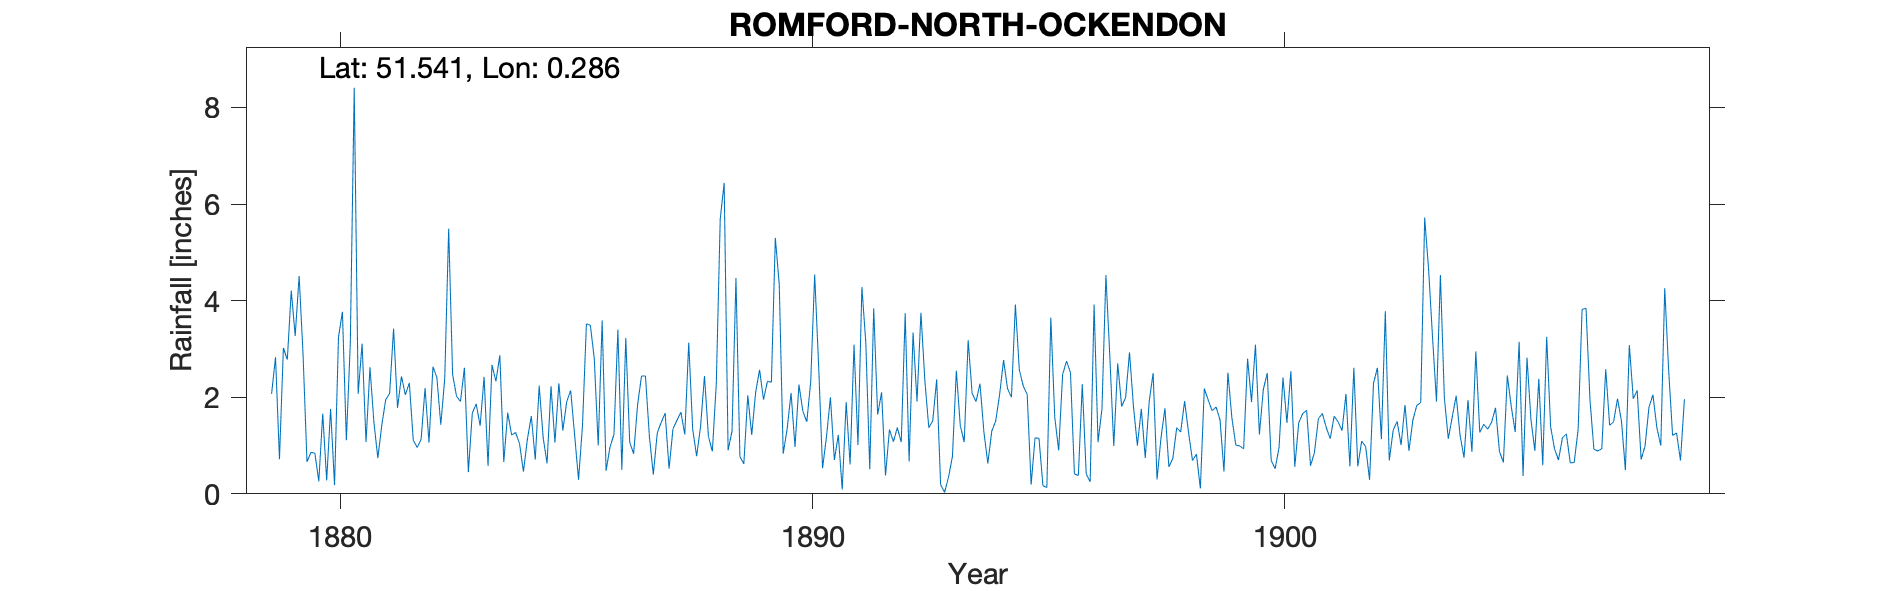

The table this chart was drawn from, first rows:
ROMFORD NORTH OCKENDEN, , , , , , , , , , , , , , , , , , , , , , , 
Grid ref, TQ586849, Long, 0.2856, Lat, 51.54, Elevation, 100, ft, , , , , , , , , , , , , , , 
Station no, RR1045, , , , , , , , , , , , , , , , , , , , , , 
, 1870, 1871, 1872, 1873, 1874, 1875, 1876, 1877, 1878, 1879, 1880, 1881, 1882, 1883, 1884, 1885, 1886, 1887, 1888, 1889, 1890, 1891, 1892
January, , , , , , , , , , 2.07, 0.26, 1.07, 1.11, 1.91, 1.68, 1.06, 3.59, 1.19, 0.78, 0.62, 2.09, 1.22, 0.38
February, , , , , , , , , , 2.83, 1.66, 2.62, 0.96, 2.61, 1.22, 2.29, 0.48, 0.4, 1.39, 2.04, 0.97, 0.09, 1.33
March, , , , , , , , , , 0.72, 0.28, 1.48, 1.13, 0.45, 1.27, 1.31, 0.97, 1.26, 2.44, 1.22, 2.26, 1.9, 1.08
April, , , , , , , , , , 3.02, 1.76, 0.74, 2.19, 1.67, 1.04, 1.91, 1.23, 1.48, 1.19, 2.1, 1.71, 0.61, 1.37
May, , , , , , , , , , 2.78, 0.18, 1.42, 1.06, 1.86, 0.46, 2.14, 3.4, 1.67, 0.88, 2.57, 1.49, 3.09, 1.07
June, , , , , , , , , , 4.21, 3.24, 1.95, 2.63, 1.41, 1.13, 1.22, 0.5, 0.52, 2.28, 1.95, 2.33, 1.01, 3.74
July, , , , , , , , , , 3.27, 3.77, 2.08, 2.41, 2.42, 1.61, 0.29, 3.23, 1.35, 5.69, 2.33, 4.54, 4.28, 0.67
August, , , , , , , , , , 4.51, 1.11, 3.42, 1.43, 0.58, 0.71, 1.41, 1.07, 1.52, 6.44, 2.31, 2.67, 3.12, 3.34
September, , , , , , , , , , 2.88, 3.11, 1.78, 2.39, 2.67, 2.24, 3.52, 0.83, 1.69, 0.9, 5.3, 0.53, 0.51, 1.91
October, , , , , , , , , , 0.66, 8.41, 2.43, 5.49, 2.33, 1.17, 3.49, 1.84, 1.23, 1.3, 4.33, 1.18, 3.84, 3.75
November, , , , , , , , , , 0.86, 2.07, 2.05, 2.47, 2.87, 0.63, 2.8, 2.44, 3.13, 4.47, 0.83, 2, 1.64, 2.34
December, , , , , , , , , , 0.84, 3.11, 2.3, 2.02, 0.66, 2.23, 1, 2.44, 1.34, 0.77, 1.34, 0.7, 2.1, 1.37
Total, , , , , , , , , , 28.65, 28.96, 23.34, 25.29, 21.44, 15.39, 22.44, 22.02, 16.78, 28.53, 26.94, 22.47, 23.41, 22.35
